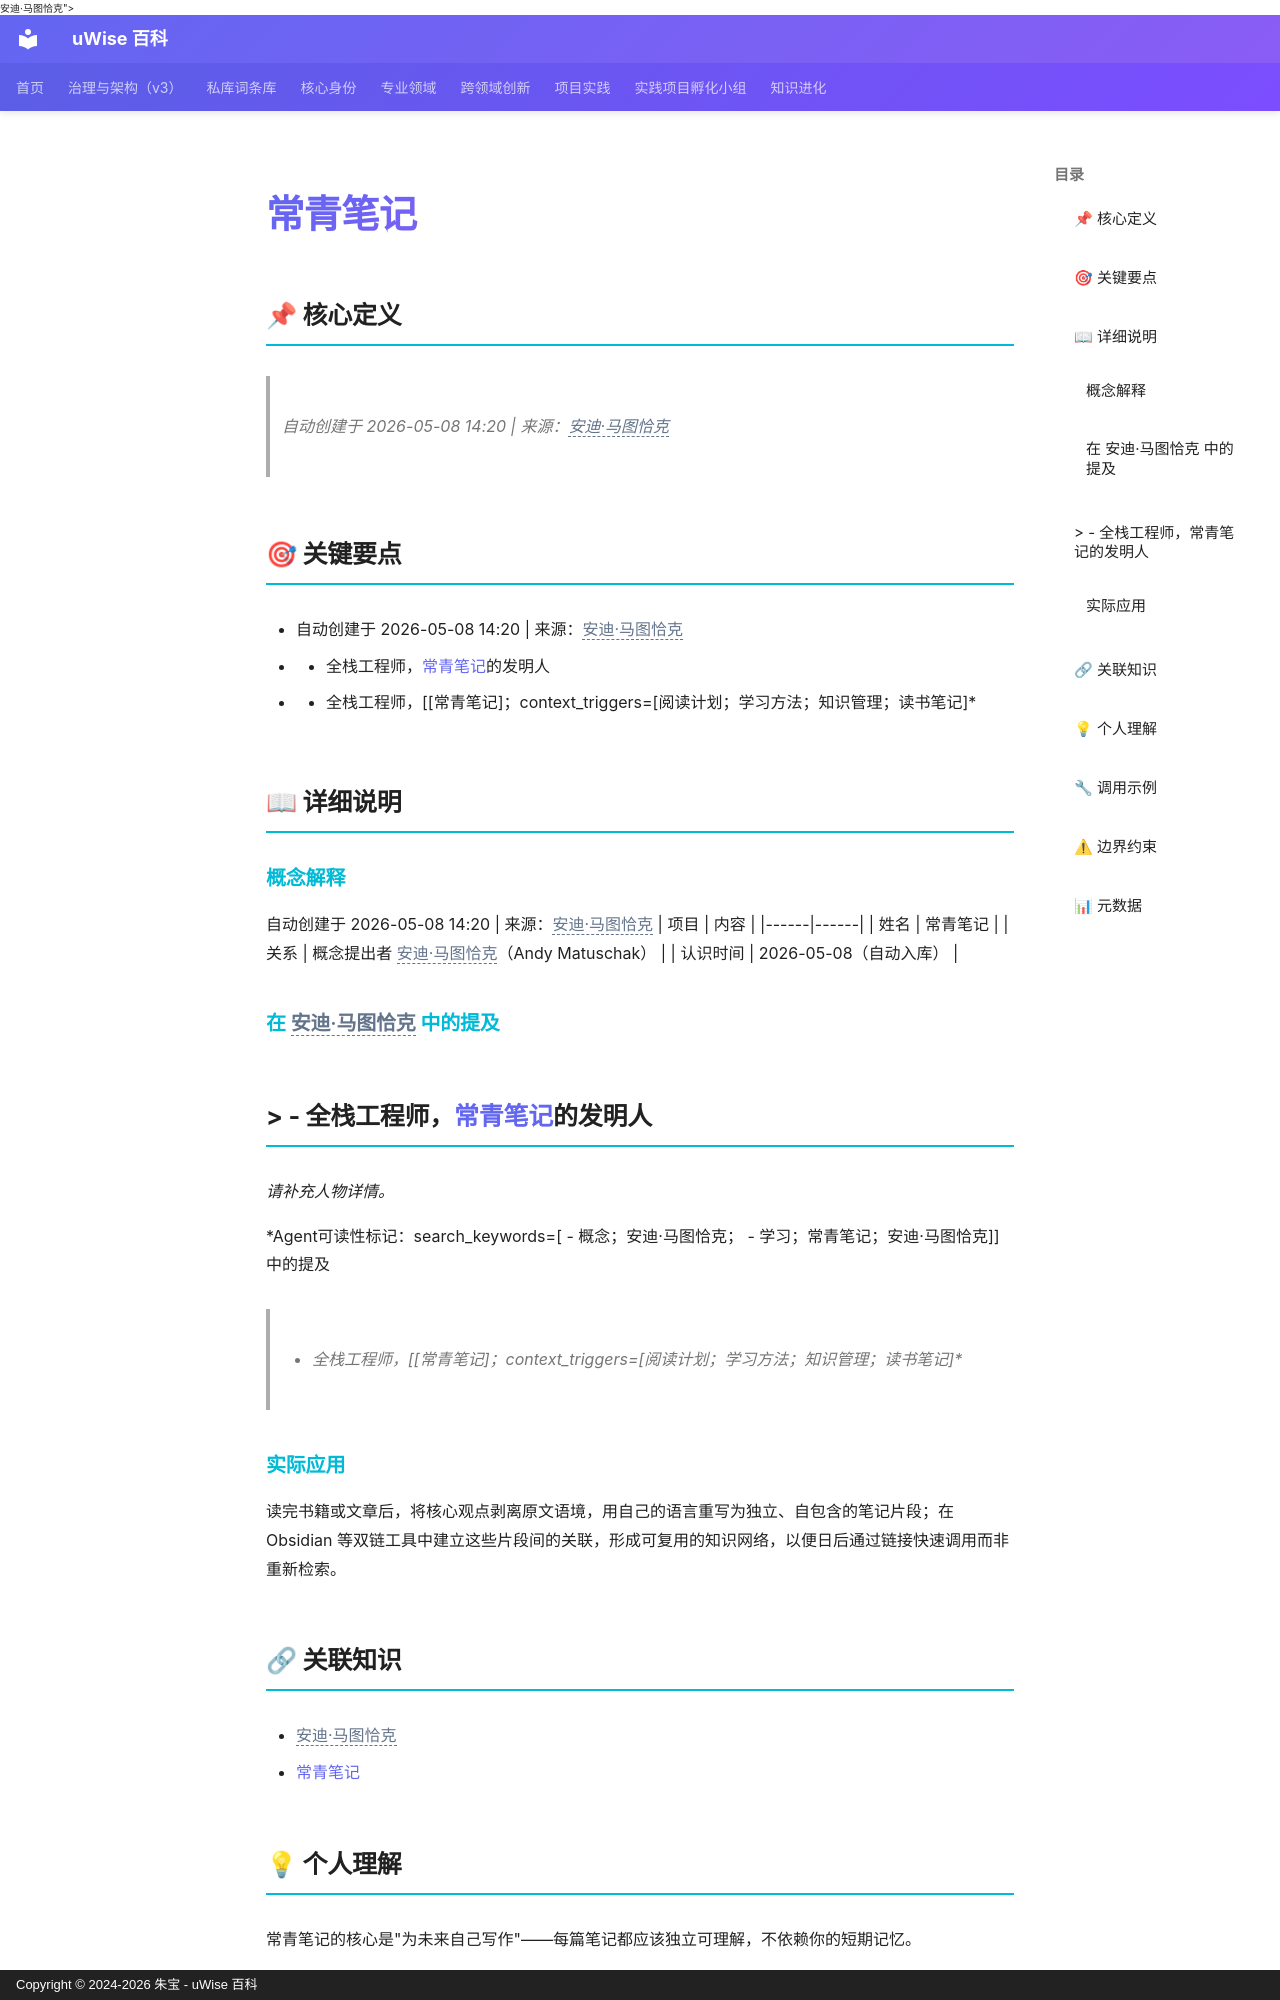

repository: zhubao315/uWise · page: vault-encyclopedia/md-20cf6050/index.html · generator: mkdocs · copyright: Copyright © 2024-2026 朱宝 - uWise 百科

---
title: "常青笔记"
description: "自动创建于 2026-05-08 14:20 | 来源：<span class=\"uw-unresolved\" data-target=\"安迪·马图恰克\" title=\"未解析的双链目标：安迪·马图恰克\">安迪·马图恰克</span>"
---

# 常青笔记

## 📌 核心定义

> 自动创建于 2026-05-08 14:20 | 来源：<span class="uw-unresolved" data-target="安迪·马图恰克" title="未解析的双链目标：安迪·马图恰克">安迪·马图恰克</span>

## 🎯 关键要点

- 自动创建于 2026-05-08 14:20 | 来源：<span class="uw-unresolved" data-target="安迪·马图恰克" title="未解析的双链目标：安迪·马图恰克">安迪·马图恰克</span>
- - 全栈工程师，[常青笔记](../md-20cf6050/)的发明人
- - 全栈工程师，[[常青笔记]；context_triggers=[阅读计划；学习方法；知识管理；读书笔记]*

## 📖 详细说明

### 概念解释
自动创建于 2026-05-08 14:20 | 来源：<span class="uw-unresolved" data-target="安迪·马图恰克" title="未解析的双链目标：安迪·马图恰克">安迪·马图恰克</span>
| 项目 | 内容 |
|------|------|
| 姓名 | 常青笔记 |
| 关系 | 概念提出者 <span class="uw-unresolved" data-target="安迪·马图恰克" title="未解析的双链目标：安迪·马图恰克">安迪·马图恰克</span>（Andy Matuschak） |
| 认识时间 | 2026-05-08（自动入库） |

### 在 <span class="uw-unresolved" data-target="安迪·马图恰克" title="未解析的双链目标：安迪·马图恰克">安迪·马图恰克</span> 中的提及
> - 全栈工程师，[常青笔记](../md-20cf6050/)的发明人
---
*请补充人物详情。*

*Agent可读性标记：search_keywords=[  - 概念；安迪·马图恰克；  - 学习；常青笔记；安迪·马图恰克]] 中的提及
> - 全栈工程师，[[常青笔记]；context_triggers=[阅读计划；学习方法；知识管理；读书笔记]*


### 实际应用

读完书籍或文章后，将核心观点剥离原文语境，用自己的语言重写为独立、自包含的笔记片段；在 Obsidian 等双链工具中建立这些片段间的关联，形成可复用的知识网络，以便日后通过链接快速调用而非重新检索。
